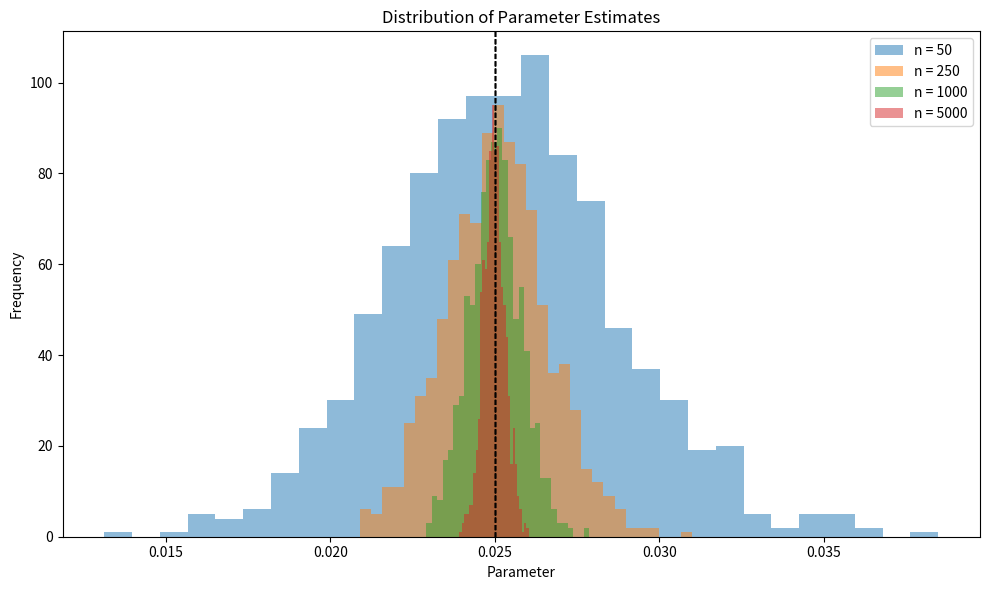
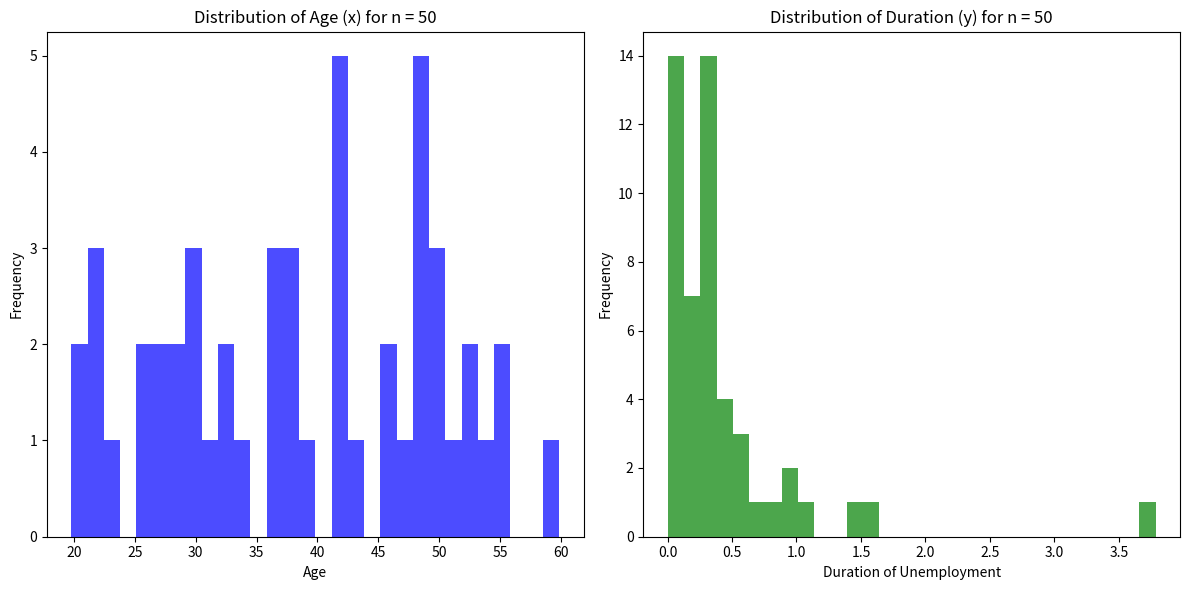
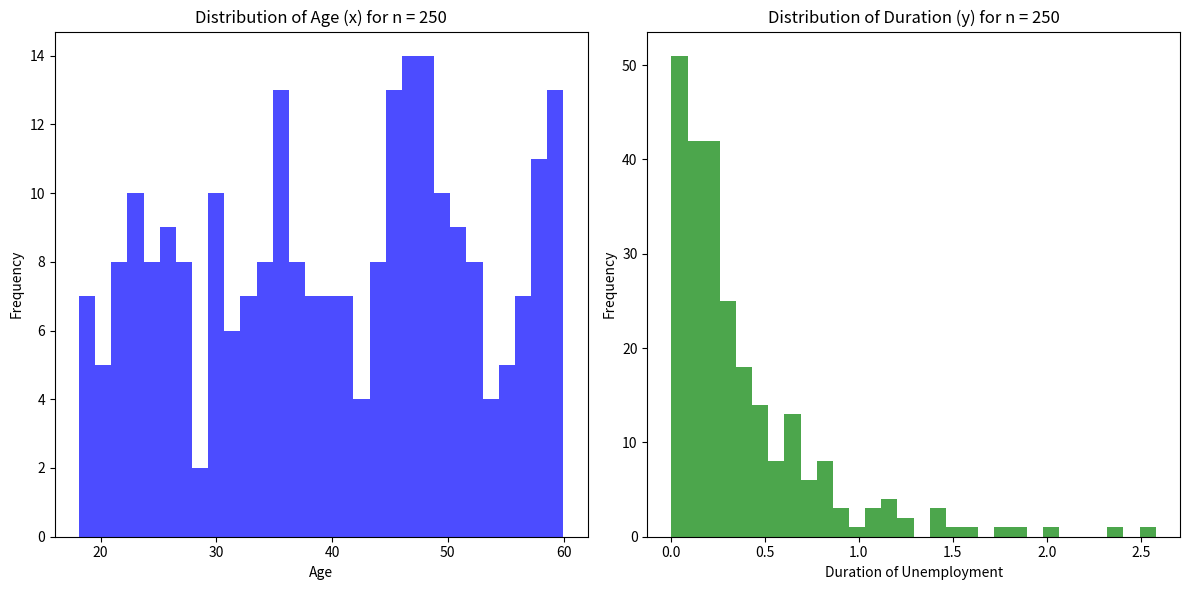
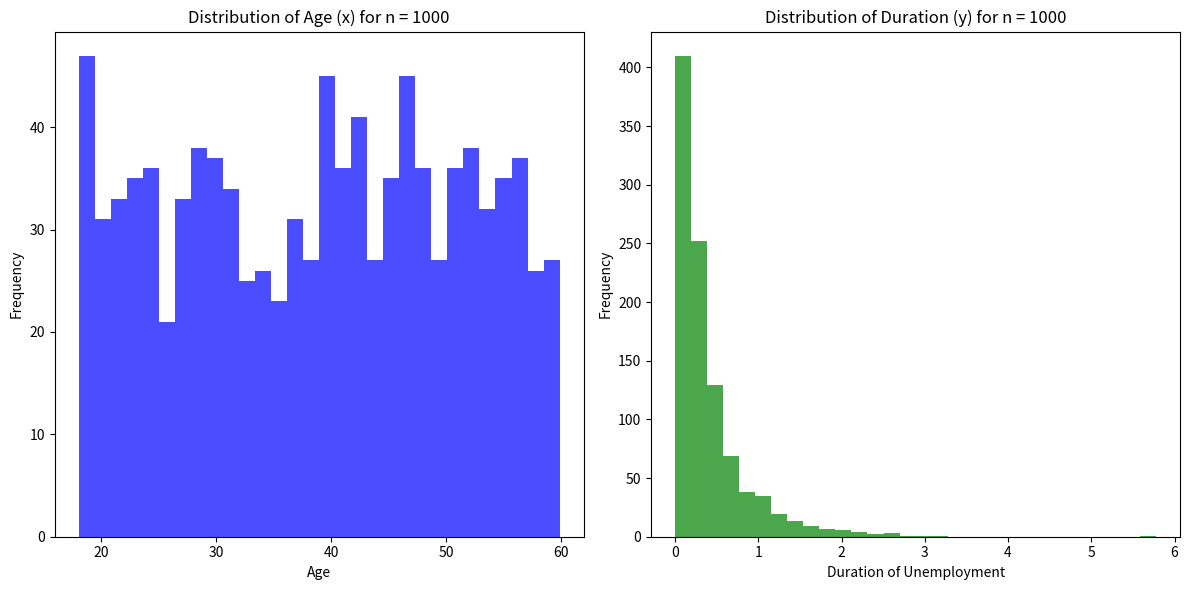
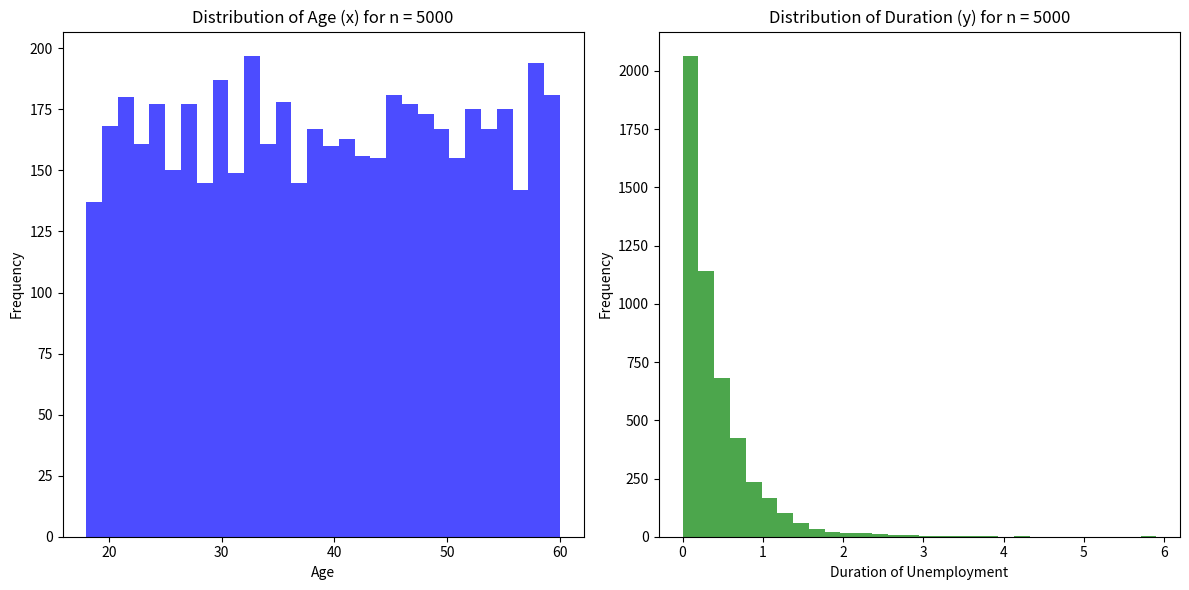

These figures' Python source, in order:
# -*- coding: utf-8 -*-
"""
Created on Thu Oct 17 16:52:40 2024

[redacted]
"""

# Extending the code to plot the distributions of x (age) and y (duration of unemployment) for all sample sizes

import numpy as np
import scipy.optimize as opt
import matplotlib.pyplot as plt

# Define the sample sizes
sample_sizes = [50, 250, 1000, 5000]

# True parameter value for simulation
true_parameter = 0.025

# Define the number of Monte Carlo simulations
num_simulations = 1000

# Function to simulate data
def simulate_data(n, parameter):
    x = np.random.uniform(18, 60, size=n)  # Simulating 'age' values between 18 and 60
    theta = np.exp(parameter * x)  # Theta depends on age (x)
    y = np.random.exponential(1/theta)  # Simulating 'duration' based on theta
    return x, y

# Log-likelihood function to minimize
def log_likelihood(parameter, x, y):
    theta = np.exp(parameter * x)
    return -np.sum(np.log(theta) - theta * y)

# Function to run the Monte Carlo simulation
def monte_carlo_simulation(n, true_parameter, num_simulations):
    parameter_estimates = []
    x_sample, y_sample = [], []  # To store one sample of x and y for plotting

    for _ in range(num_simulations):
        # Simulate data
        x, y = simulate_data(n, true_parameter)
        if _ == 0:  # Store the first sample for plotting
            x_sample, y_sample = x, y
        
        # Minimize the log-likelihood function to estimate the parameter
        result = opt.minimize(log_likelihood, [0], args=(x, y), method='BFGS')
        parameter_hat = result.x[0]
        
        parameter_estimates.append(parameter_hat)
    
    return np.array(parameter_estimates), x_sample, y_sample

# Store results for each sample size
results = {}

for n in sample_sizes:
    parameter_estimates, x_sample, y_sample = monte_carlo_simulation(n, true_parameter, num_simulations)
    results[n] = {
        "parameter_estimates": parameter_estimates,
        "x_sample": x_sample,
        "y_sample": y_sample,
    }

# Function to plot results of parameter estimates
def plot_results(results, true_parameter):
    plt.figure(figsize=(10, 6))

    for n in sample_sizes:
        parameter_estimates = results[n]['parameter_estimates']
        
        # Plot parameter estimates
        plt.hist(parameter_estimates, bins=30, alpha=0.5, label=f'n = {n}')
        plt.axvline(true_parameter, color='k', linestyle='dashed', linewidth=1)
        plt.title('Distribution of Parameter Estimates')
        plt.xlabel('Parameter')
        plt.ylabel('Frequency')

    plt.legend()
    plt.tight_layout()
    plt.show()

# Function to plot x (age) and y (duration) distributions for all sample sizes
def plot_distributions_all(results):
    for n in sample_sizes:
        x_sample = results[n]["x_sample"]
        y_sample = results[n]["y_sample"]

        fig, (ax1, ax2) = plt.subplots(1, 2, figsize=(12, 6))

        # Plot distribution of x (age)
        ax1.hist(x_sample, bins=30, color='blue', alpha=0.7)
        ax1.set_title(f'Distribution of Age (x) for n = {n}')
        ax1.set_xlabel('Age')
        ax1.set_ylabel('Frequency')

        # Plot distribution of y (duration of unemployment)
        ax2.hist(y_sample, bins=30, color='green', alpha=0.7)
        ax2.set_title(f'Distribution of Duration (y) for n = {n}')
        ax2.set_xlabel('Duration of Unemployment')
        ax2.set_ylabel('Frequency')

        plt.tight_layout()
        plt.show()

# Plot the simulation results for parameter estimates
plot_results(results, true_parameter)

# Plot the distributions of x (age) and y (duration) for all sample sizes
plot_distributions_all(results)
